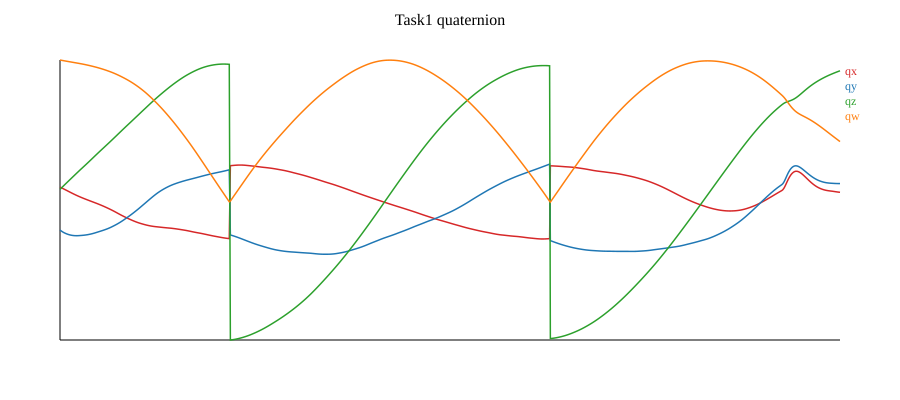

The table this chart was drawn from, first rows:
t, qx, qy, qz, qw
0.00, 0.1033, -0.1902, 0.0879, 0.9723
0.02, 0.1003, -0.195, 0.09417, 0.9711
0.04, 0.09783, -0.1985, 0.09915, 0.9701
0.06, 0.09409, -0.2034, 0.1066, 0.9687
0.08, 0.09093, -0.207, 0.1128, 0.9676
0.10, 0.08774, -0.2103, 0.1189, 0.9664
0.12, 0.0839, -0.2137, 0.1262, 0.9651
0.14, 0.08069, -0.2163, 0.1323, 0.9639
0.16, 0.0781, -0.2182, 0.1372, 0.9631
0.18, 0.07487, -0.2203, 0.1433, 0.9619
0.20, 0.07229, -0.2219, 0.1481, 0.961
0.22, 0.06908, -0.2236, 0.1542, 0.9599
0.23, 0.06652, -0.2247, 0.159, 0.9591
0.25, 0.06334, -0.226, 0.1651, 0.9579
0.28, 0.05957, -0.2272, 0.1723, 0.9566
0.30, 0.05586, -0.2281, 0.1795, 0.9553
0.32, 0.05342, -0.2285, 0.1843, 0.9544
0.34, 0.05042, -0.2288, 0.1903, 0.9533
0.36, 0.0469, -0.229, 0.1975, 0.952
0.38, 0.0446, -0.2289, 0.2023, 0.9511
0.40, 0.04122, -0.2286, 0.2095, 0.9498
0.42, 0.03847, -0.2282, 0.2154, 0.9487
0.45, 0.03469, -0.2275, 0.2237, 0.9471
0.47, 0.03154, -0.2269, 0.2307, 0.9457
0.49, 0.02895, -0.2264, 0.2365, 0.9444
0.51, 0.02691, -0.2259, 0.2412, 0.9434
0.52, 0.02489, -0.2254, 0.2458, 0.9424
0.55, 0.02191, -0.2245, 0.2528, 0.9409
0.57, 0.01946, -0.2236, 0.2586, 0.9395
0.58, 0.01752, -0.2229, 0.2633, 0.9385
0.60, 0.01558, -0.222, 0.268, 0.9373
0.62, 0.01365, -0.2211, 0.2728, 0.9362
0.63, 0.01173, -0.2201, 0.2776, 0.9351
0.65, 0.009815, -0.2191, 0.2824, 0.9339
0.67, 0.007425, -0.2177, 0.2884, 0.9324
0.69, 0.004565, -0.2159, 0.2956, 0.9306
0.71, 0.002191, -0.2143, 0.3016, 0.929
0.73, -0.0001856, -0.2126, 0.3077, 0.9274
0.75, -0.002573, -0.2108, 0.3137, 0.9258
0.77, -0.004962, -0.2088, 0.3197, 0.9242
0.79, -0.007358, -0.2069, 0.3257, 0.9225
0.81, -0.00979, -0.2048, 0.3317, 0.9208
0.84, -0.01278, -0.2025, 0.3388, 0.9187
0.86, -0.01533, -0.2005, 0.3448, 0.9169
0.88, -0.01843, -0.1981, 0.3518, 0.9147
0.90, -0.02053, -0.1966, 0.3565, 0.9132
0.91, -0.02266, -0.195, 0.3612, 0.9116
0.93, -0.02535, -0.1929, 0.367, 0.9096
0.95, -0.02754, -0.1912, 0.3717, 0.908
0.97, -0.03087, -0.1886, 0.3787, 0.9056
1.00, -0.03428, -0.1859, 0.3857, 0.9031
1.02, -0.03716, -0.1835, 0.3916, 0.9009
1.04, -0.04009, -0.1811, 0.3974, 0.8987
1.05, -0.04247, -0.179, 0.4021, 0.8969
1.07, -0.04546, -0.1764, 0.408, 0.8946
1.09, -0.04849, -0.1736, 0.4139, 0.8923
1.12, -0.0522, -0.1701, 0.421, 0.8894
1.13, -0.05471, -0.1676, 0.4258, 0.8875
1.15, -0.05791, -0.1645, 0.4318, 0.8849
1.17, -0.06118, -0.1613, 0.4379, 0.8823
... 800 more rows
